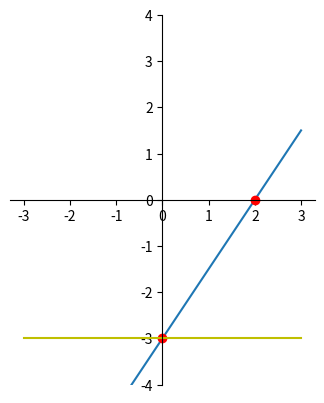

The matplotlib source for this figure:
import matplotlib.pyplot as plt
import numpy as np

xx = np.linspace(-3, 3, 100)  # 100 values from -3 to 3
m = 1.5
b = -3

# y = mx + b
yy = m * xx + b

ax = plt.gca()

ax.plot(xx, yy)
ax.set_ylim(-4, 4)

# high-school look...
ax.spines['left'].set_position(('data', 0.0))
ax.spines['bottom'].set_position(('data', 0.0))
ax.spines['right'].set_visible(False)
ax.spines['top'].set_visible(False)
ax.set_aspect('equal')

# bullets
ax.plot(0, -3, 'ro')  # y-intercept
ax.plot(2, 0, 'ro')

yy = 0 * xx + b
ax.plot(xx, yy, 'y')  # yellow line
plt.show()
